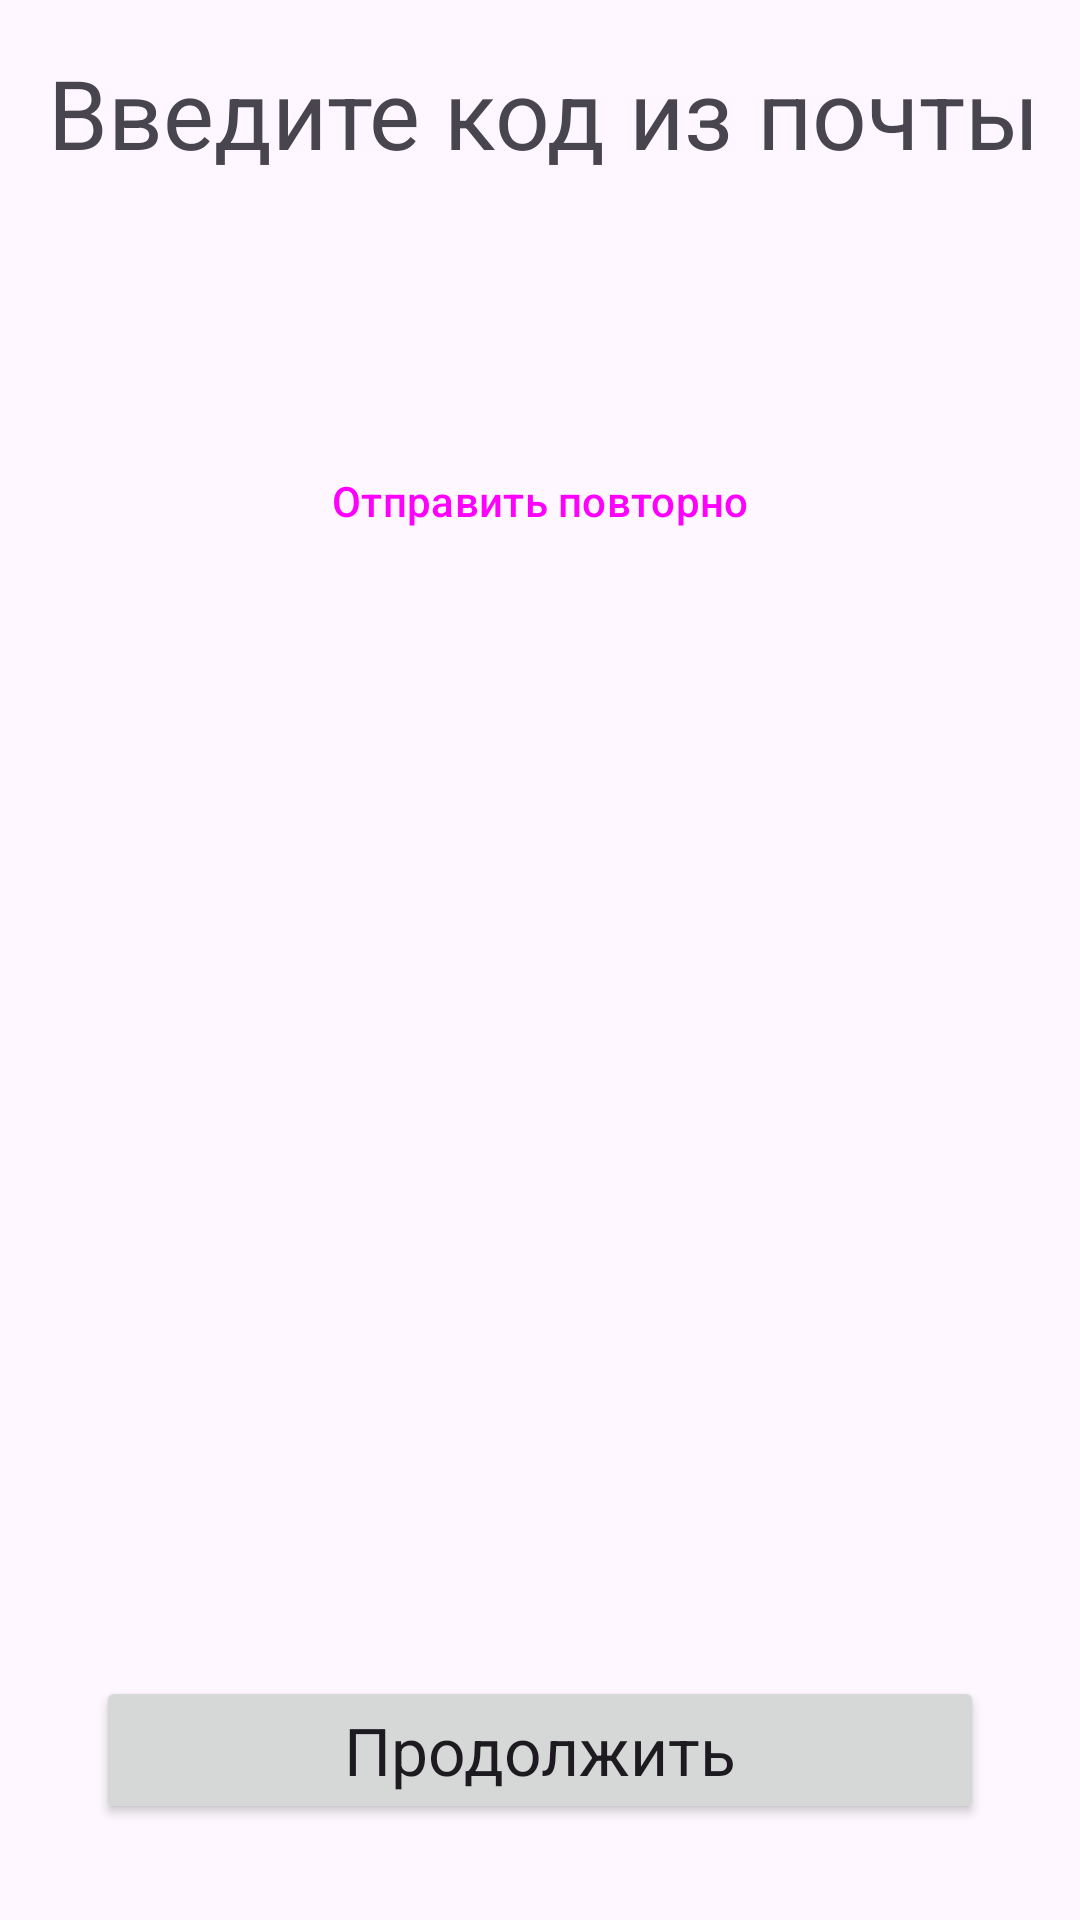

Reconstruct the res/layout file that produces this screen, plus the resources it refers to.
<!-- AndroidManifest.xml: application theme Theme.DeliveryApp -->
<!-- res/layout/fragment_code_email.xml -->
<?xml version="1.0" encoding="utf-8"?>
<layout>

    <data>

        <variable
            name="viewmodel"
            type="com.deliveryapp.authmodule.ui.codefragment.viewmodel.SmsCodeViewModel" />
    </data>

    <androidx.constraintlayout.widget.ConstraintLayout xmlns:android="http://schemas.android.com/apk/res/android"
        android:layout_width="match_parent"
        android:layout_height="match_parent"
        xmlns:app="http://schemas.android.com/apk/res-auto">

        <TextView
            android:layout_width="wrap_content"
            android:layout_height="wrap_content"
            android:text="@string/input_code_email"
            android:textSize="32sp"
            android:layout_margin="16dp"
            android:id="@+id/codeTV"
            app:layout_constraintStart_toStartOf="parent"
            app:layout_constraintTop_toTopOf="parent" />

        <LinearLayout
            android:layout_width="match_parent"
            android:layout_height="wrap_content"
            android:orientation="horizontal"
            android:id="@+id/codeItem"
            app:layout_constraintStart_toStartOf="parent"
            app:layout_constraintTop_toBottomOf="@id/codeTV"
            android:gravity="center"
            android:layout_margin="16dp">

            <EditText
                android:id="@+id/otp1"
                android:layout_width="48dp"
                android:layout_height="60dp"
                android:inputType="number"
                android:maxLength="1"
                android:textSize="18sp"
                android:background="@drawable/otp_box"
                android:gravity="center"
                android:layout_margin="4dp"/>

            <EditText
                android:id="@+id/otp2"
                android:layout_width="48dp"
                android:layout_height="60dp"
                android:inputType="number"
                android:maxLength="1"
                android:textSize="18sp"
                android:background="@drawable/otp_box"
                android:gravity="center"
                android:layout_margin="4dp"/>

            <EditText
                android:id="@+id/otp3"
                android:layout_width="48dp"
                android:layout_height="60dp"
                android:background="@drawable/otp_box"
                android:inputType="number"
                android:maxLength="1"
                android:textSize="18sp"
                android:gravity="center"
                android:layout_margin="4dp"/>


            <EditText
                android:id="@+id/otp4"
                android:layout_width="48dp"
                android:layout_height="60dp"
                android:inputType="number"
                android:maxLength="1"
                android:background="@drawable/otp_box"
                android:textSize="18sp"
                android:gravity="center"
                android:layout_margin="4dp"/>


            <EditText
                android:id="@+id/otp5"
                android:layout_width="48dp"
                android:layout_height="60dp"
                android:inputType="number"
                android:background="@drawable/otp_box"
                android:maxLength="1"
                android:textSize="18sp"
                android:gravity="center"
                android:layout_margin="4dp"/>


            <EditText
                android:id="@+id/otp6"
                android:layout_width="48dp"
                android:layout_height="60dp"
                android:inputType="number"
                android:maxLength="1"
                android:textSize="18sp"
                android:background="@drawable/otp_box"
                android:gravity="center"
                android:layout_margin="4dp"/>
        </LinearLayout>



        <Button
            android:id="@+id/resendCodeBtn"
            android:layout_width="wrap_content"
            style="@style/Widget.Material3.Button.TextButton"
            android:layout_height="wrap_content"
            app:layout_constraintStart_toStartOf="parent"
            app:layout_constraintEnd_toEndOf="parent"
            app:layout_constraintTop_toBottomOf="@id/codeItem"
            android:text="Отправить повторно"  />

        <Button
            android:id="@+id/continue_btn"
            android:layout_width="match_parent"
            android:layout_height="wrap_content"
            android:textAppearance="@style/TextAppearance.Material3.TitleLarge"
            android:text="Продолжить"
            android:layout_margin="32dp"
            app:layout_constraintStart_toStartOf="parent"
            app:layout_constraintBottom_toBottomOf="parent" />

    </androidx.constraintlayout.widget.ConstraintLayout>

</layout>
<!-- resources referenced by this layout -->
<resources>
  <string name="input_code_email">Введите код из почты</string>
  <style name="Theme.DeliveryApp" parent="Base.Theme.DeliveryApp" />
  <style name="Base.Theme.DeliveryApp" parent="Theme.Material3.Light.NoActionBar">
          
          
  
          <item name="colorPrimary">#FF2701EA</item>
          <item name="colorSurface">#FFEBEBEB</item>
          <item name="colorSecondaryContainer">#FFFFFF</item>
          <item name="colorTertiaryContainer">#FFEBEBEB</item>
      </style>
</resources>
